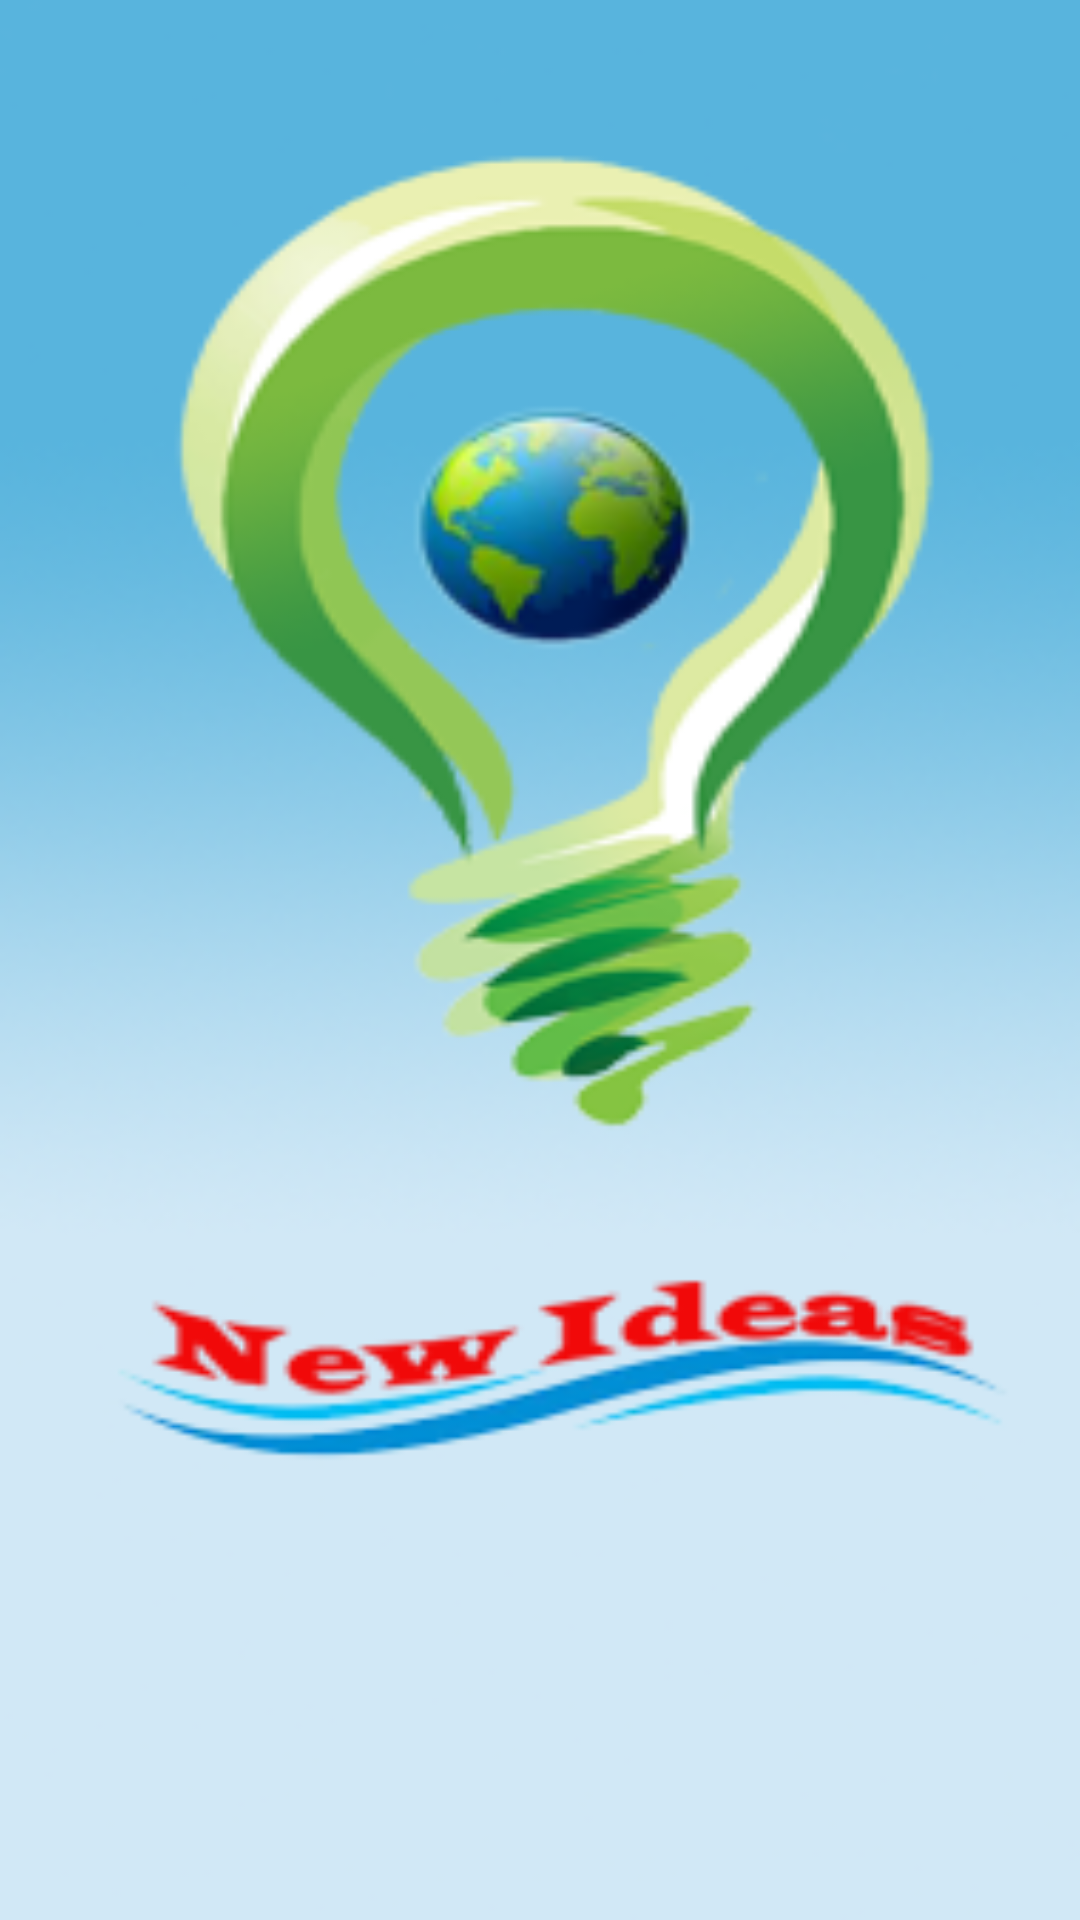

Reconstruct the res/layout file that produces this screen, plus the resources it refers to.
<!-- AndroidManifest.xml: application theme AppTheme -->
<!-- res/layout/activity_hello.xml -->
<?xml version="1.0" encoding="utf-8"?>
<LinearLayout xmlns:android="http://schemas.android.com/apk/res/android"
    android:orientation="vertical" android:layout_width="match_parent"
    android:layout_height="match_parent"
    android:background="@drawable/background">

</LinearLayout>
<!-- resources referenced by this layout -->
<resources>
  <!-- drawable background: png bitmap (drawable, 47207 bytes) -->
  <style name="AppTheme" parent="Theme.AppCompat.Light.DarkActionBar">
          
          <item name="colorPrimary">#810505</item>
          <item name="colorPrimaryDark">@color/colorPrimaryDark</item>
          <item name="colorAccent">@color/colorAccent</item>
      </style>
  <color name="colorPrimaryDark">#810505</color>
  <color name="colorAccent">#FF4081</color>
</resources>
